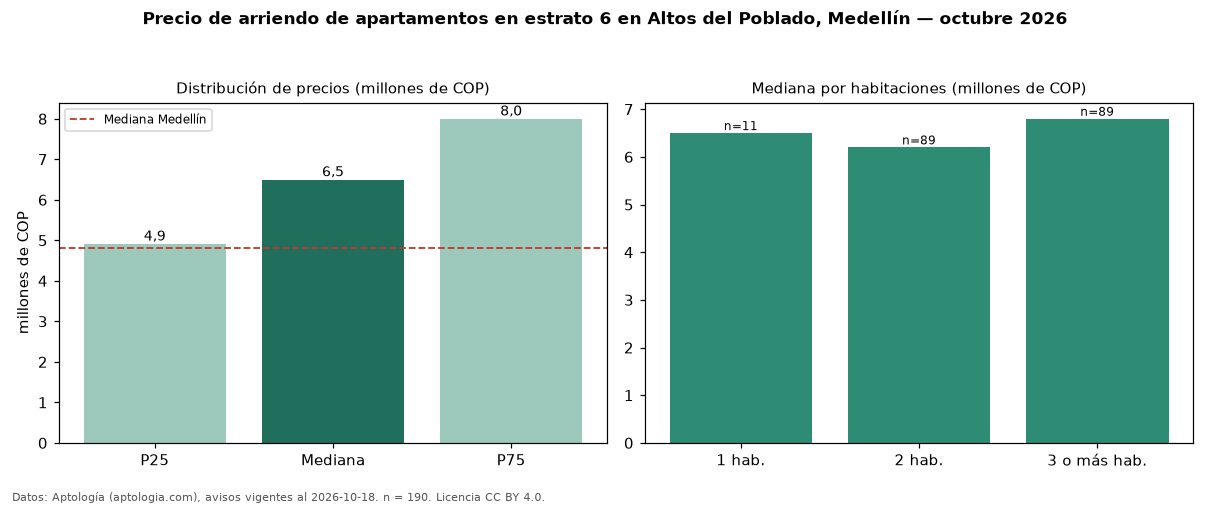

Values plotted in this chart, from the file beside it:
seccion, metrica, valor, moneda, n
filtro, estrato, 6, , 190
precio, p25, 4912500, COP, 190
precio, mediana, 6500000, COP, 190
precio, p75, 8000000, COP, 190
precio, minimo, 2800000, COP, 190
precio, maximo, 20000000, COP, 190
m2, mediana_precio_m2, 62500, COP, 187
m2, area_mediana_m2, 94.5, m2, 187
banos, mediana_banos, 2.0, , 
parqueadero, pct_con_parqueadero, 98.9, %, 190
estrato, estrato_mas_frecuente, 6, , 190
habitaciones, 1, 6500000, COP, 11
habitaciones, 2, 6200000, COP, 89
habitaciones, 3+, 6800000, COP, 89
ciudad, mediana_ciudad_referencia, 4800000, COP, 
ciudad, mediana_m2_ciudad, 49206, COP, 
fuente, fecha_datos, 2026-10-18, , 
fuente, atribucion, https://www.aptologia.com/arriendo/medel…, , 
fuente, licencia, CC BY 4.0, , 
